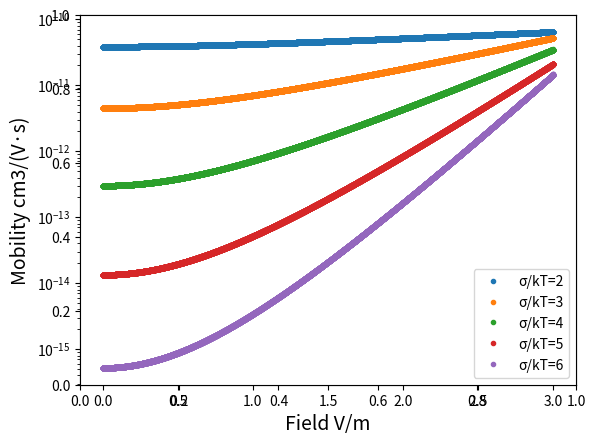

The script that saved this image:
import numpy as np
import matplotlib.pyplot as plt

sigma=0.05 # 无序度 σ
e=1.6e-19
a=1e-9
u0=1e-5 # 本征迁移率
kT=0.0258/e
# sigma_up=sigma/kT
C1=1.8e-9
C2=0.42


def mobility_func_density(p, sigma_up):
    num_exp = 2 * (np.log(sigma_up ** 2 - sigma_up) - np.log(np.log(4))) / sigma_up ** 2
    return u0*C1*np.exp(-C2*sigma_up**2)*np.exp(0.5* (sigma_up**2 -sigma_up)*(2* p* a**3)**num_exp) *1e4
# E_eas = E*e*a/sigma
def mobility_func_field(E_eas, sigma_up):
    return np.exp(0.44*(sigma_up**1.5 -2.2)*((1+0.8*(E_eas)**2)**0.5-1))

def mobility_func(p, E_eas, sigma_up):

    return mobility_func_density(p, sigma_up)*mobility_func_field(E_eas, sigma_up)

# p_density = np.linspace(1e21, 1e25, 10000)
p_density=1e22
E_eas=np.linspace(0, 3, 10000)
mobility_list = []
sigma_up = [2,3,4,5,6]

plt.subplot()
# plt.xlim([1e21, 1e25])
# plt.ylim([1e-16, 1e-10])
plt.axes(yscale='log')
plt.xlabel('Field V/m', fontsize=14)
plt.ylabel('Mobility cm3/(V·s)', fontsize=14)


for each in sigma_up:
    mobility_list = mobility_func(p_density, E_eas, each)
    # np.savetxt(f'mobility_func sigma_up={each}.txt', mobility_list)
    plt.plot(E_eas, mobility_list, 'o', markersize=3,label=f'σ/kT={each}')

plt.legend()
plt.show()